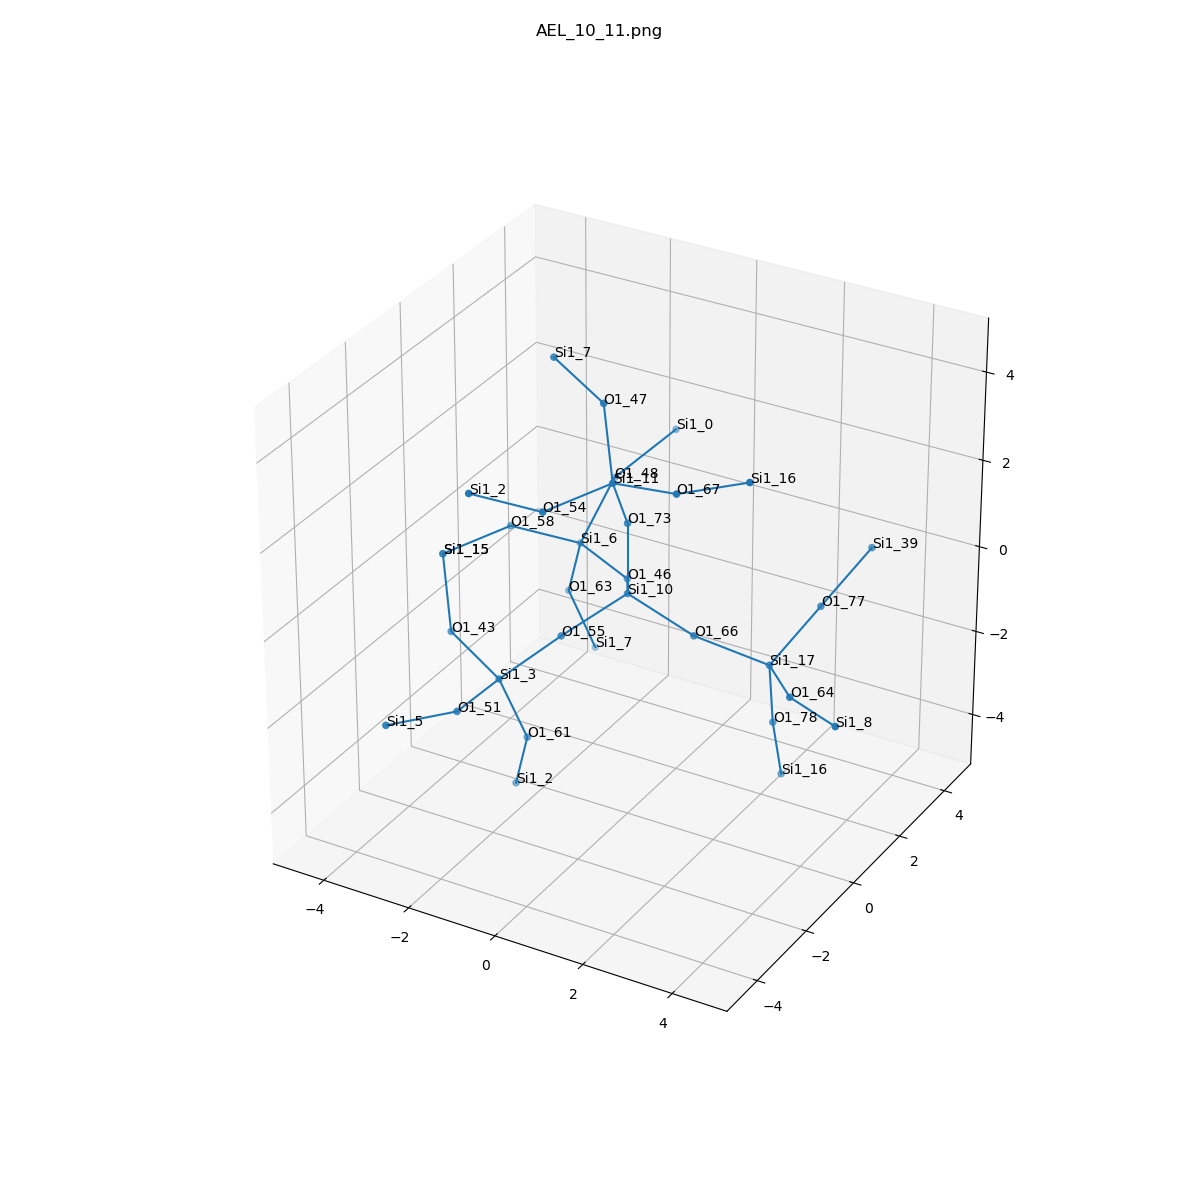

The file beside this chart, header and first rows:
, neighbor_num, isite, atom, x, y, z, front_index
0, 0, 10, Si1, 0.0, 0.0, 0.0, 
1, 1, 46, O1, -0.7652, 1.313, -0.5317, 0.0
2, 1, 55, O1, -0.7594, -1.315, -0.5374, 0.0
3, 1, 66, O1, 1.517, -1.232595164407831e-32, -0.5365, 0.0
4, 1, 73, O1, 0.0, 3.0814879110195774e-33, 1.61, 0.0
5, 2, 6, Si1, -2.239, 1.953, -0.4267, 1.0
6, 2, 3, Si1, -1.852, -1.912, -1.558, 2.0
7, 2, 17, Si1, 2.951, 0.5123, -1.057, 3.0
8, 2, 11, Si1, 0.1584, -0.8526, 2.966, 4.0
9, 3, 48, O1, -2.194, 3.267, 0.501, 5.0
10, 3, 58, O1, -3.242, 0.8751, 0.2247, 5.0
11, 3, 63, O1, -2.761, 2.35, -1.897, 5.0
12, 3, 61, O1, -1.488, -1.455, -3.059, 6.0
13, 3, 43, O1, -3.31, -1.356, -1.163, 6.0
14, 3, 51, O1, -1.842, -3.519, -1.468, 6.0
15, 3, 77, O1, 3.397, 1.807, -0.217, 7.0
16, 3, 78, O1, 2.848, 0.8858, -2.618, 7.0
17, 3, 64, O1, 4.038, -0.658, -0.8603, 7.0
18, 3, 47, O1, -0.5132, -0.04249, 4.185, 8.0
19, 3, 67, O1, 1.72, -1.094, 3.269, 8.0
20, 3, 54, O1, -0.5813, -2.273, 2.797, 8.0
21, 4, 0, Si1, -1.38, 4.379, 1.33, 9.0
22, 4, 15, Si1, -3.982, -0.5458, 0.0558, 10.0
23, 4, 7, Si1, -2.397, 2.807, -3.398, 11.0
24, 4, 2, Si1, -2.011, -1.058, -4.529, 12.0
25, 4, 15, Si1, -3.982, -0.5458, 0.0558, 13.0
26, 4, 5, Si1, -2.602, -4.924, -1.279, 14.0
27, 4, 39, Si1, 3.843, 3.103, 0.6233, 15.0
28, 4, 16, Si1, 2.786, 1.398, -4.14, 16.0
29, 4, 8, Si1, 5.445, -1.421, -0.6994, 17.0
30, 4, 7, Si1, -1.971, 0.5139, 4.58, 18.0
31, 4, 16, Si1, 3.212, -0.8947, 3.838, 19.0
32, 4, 2, Si1, -1.585, -3.351, 3.449, 20.0
